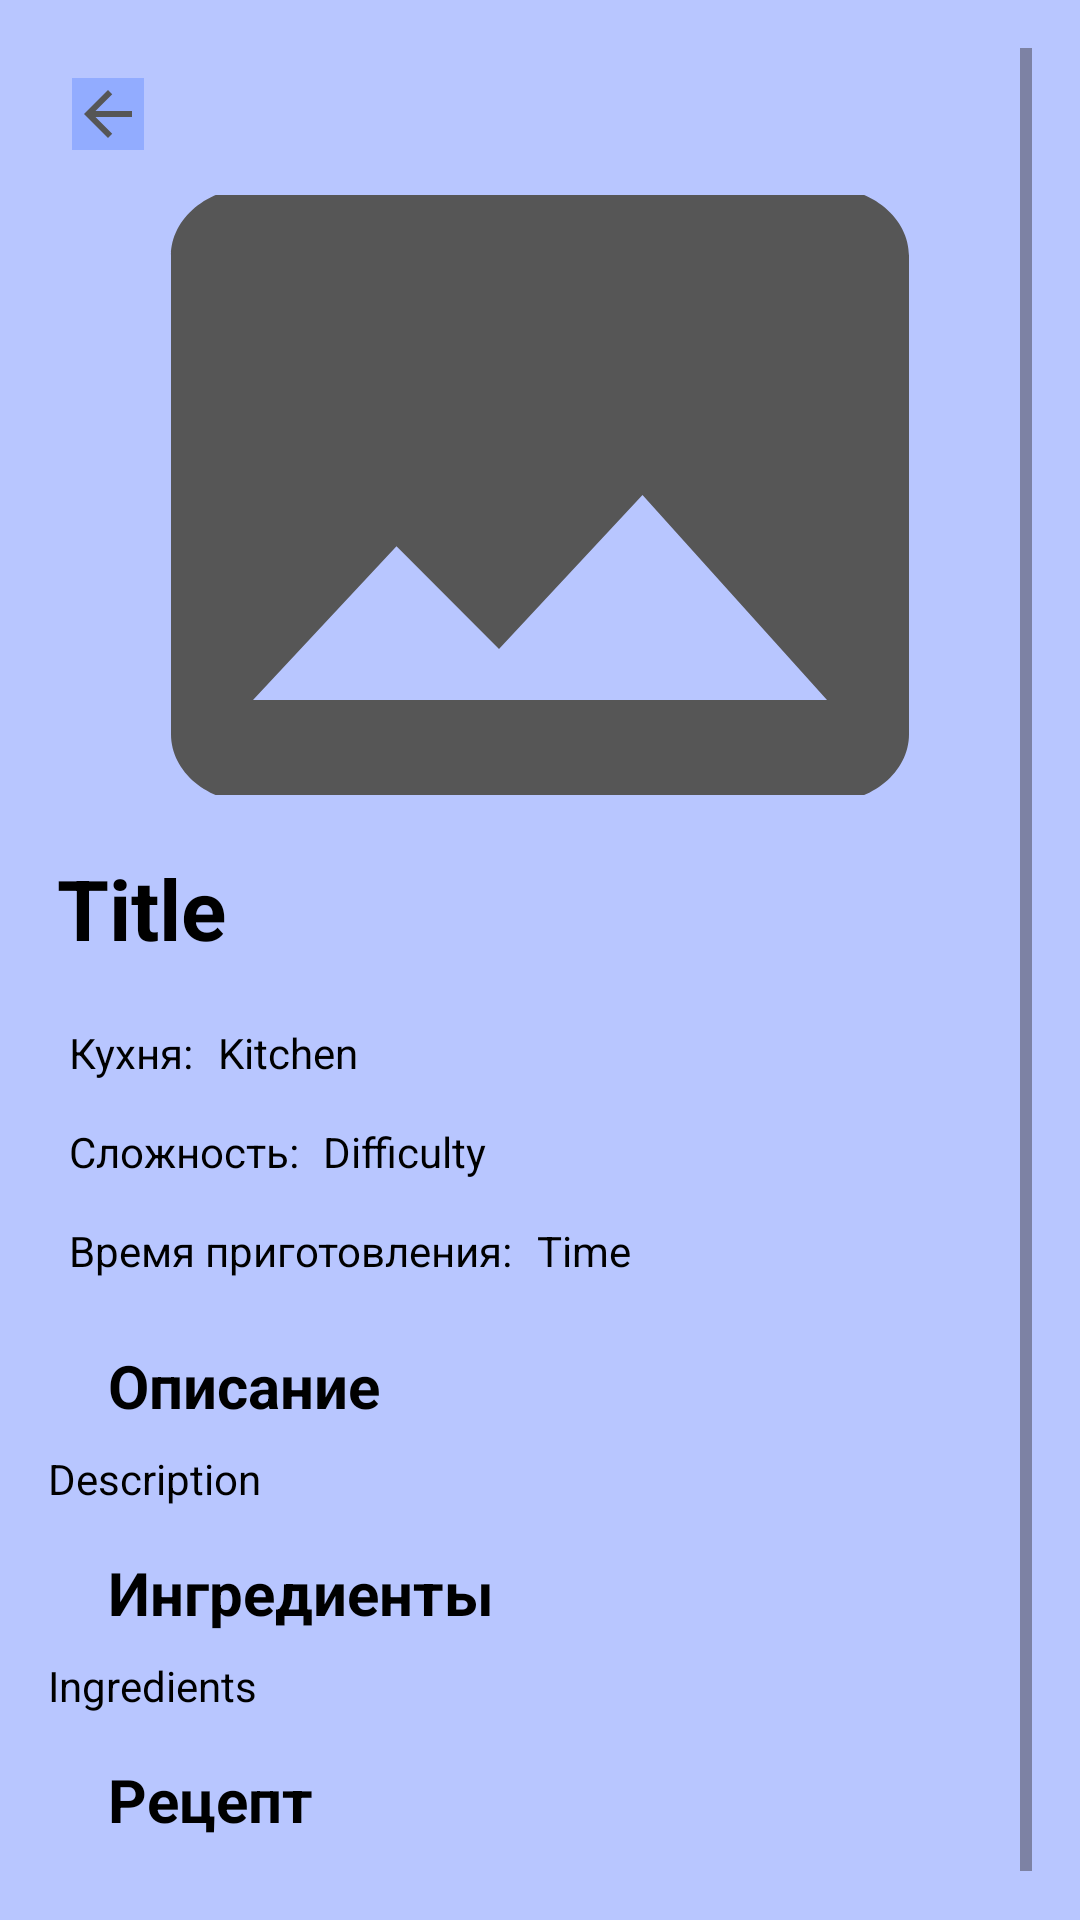

Here is an Android app screen rendered from its layout file. Give the layout XML and the strings, colors and styles it references.
<!-- AndroidManifest.xml: application theme Theme.TastyMatch -->
<!-- res/layout/activity_receipt_details.xml -->
<?xml version="1.0" encoding="utf-8"?>
<ScrollView xmlns:android="http://schemas.android.com/apk/res/android"
    android:layout_width="match_parent"
    android:layout_height="match_parent"
    android:padding="16dp"
    android:background="@color/background">

    <LinearLayout
        android:layout_width="match_parent"
        android:layout_height="wrap_content"
        android:orientation="vertical">

        <ImageButton
            android:id="@+id/back_to_home"
            android:layout_width="wrap_content"
            android:layout_height="wrap_content"
            android:src="@drawable/baseline_arrow_back_24"
            android:background="@color/background"
            android:layout_marginBottom="15dp"
            android:layout_marginTop="10dp"
            android:layout_marginStart="8dp"/>

        <ImageView
            android:id="@+id/detailsImage"
            android:layout_width="match_parent"
            android:layout_height="200dp"
            android:scaleType="centerCrop"
            android:src="@drawable/baseline_image_24" />

        <TextView
            android:id="@+id/detailsTitle"
            android:layout_width="match_parent"
            android:layout_height="wrap_content"
            android:text="Title"
            android:textSize="28sp"
            android:textStyle="bold"
            android:textColor="@color/black"
            android:layout_marginTop="16dp"
            android:padding="3dp"/>

        <LinearLayout
            android:layout_width="match_parent"
            android:layout_height="wrap_content"
            android:orientation="vertical"
            android:layout_marginTop="10dp">

            <LinearLayout
                android:layout_width="match_parent"
                android:layout_height="wrap_content"
                android:orientation="horizontal"
                android:padding="7dp">

                <TextView
                    android:layout_width="wrap_content"
                    android:layout_height="wrap_content"
                    android:textColor="@color/black"
                    android:text="Кухня:" />

                <TextView
                    android:id="@+id/detailsKitchen"
                    android:layout_width="match_parent"
                    android:layout_height="wrap_content"
                    android:textColor="@color/black"
                    android:text="Kitchen"
                    android:layout_marginStart="8dp" />

            </LinearLayout>

            <LinearLayout
                android:layout_width="match_parent"
                android:layout_height="wrap_content"
                android:orientation="horizontal"
                android:padding="7dp">

                <TextView
                    android:layout_width="wrap_content"
                    android:layout_height="wrap_content"
                    android:textColor="@color/black"
                    android:text="Сложность:" />

                <TextView
                    android:id="@+id/detailsDifficulty"
                    android:layout_width="match_parent"
                    android:layout_height="wrap_content"
                    android:textColor="@color/black"
                    android:text="Difficulty"
                    android:layout_marginStart="8dp" />

            </LinearLayout>

            <LinearLayout
                android:layout_width="match_parent"
                android:layout_height="wrap_content"
                android:orientation="horizontal"
                android:padding="7dp">

                <TextView
                    android:layout_width="wrap_content"
                    android:layout_height="wrap_content"
                    android:textColor="@color/black"
                    android:text="Время приготовления:" />

                <TextView
                    android:id="@+id/detailsTime"
                    android:layout_width="match_parent"
                    android:layout_height="wrap_content"
                    android:textColor="@color/black"
                    android:text="Time"
                    android:layout_marginStart="8dp" />

            </LinearLayout>

        </LinearLayout>

        <TextView
            android:layout_width="match_parent"
            android:layout_height="wrap_content"
            android:text="Описание"
            android:textStyle="bold"
            android:textColor="@color/black"
            android:textSize="20dp"
            android:paddingStart="20dp"
            android:paddingTop="15dp" />

        <TextView
            android:id="@+id/detailsDescription"
            android:layout_width="match_parent"
            android:layout_height="wrap_content"
            android:textColor="@color/black"
            android:text="Description"
            android:layout_marginTop="8dp" />

        <TextView
            android:layout_width="match_parent"
            android:layout_height="wrap_content"
            android:text="Ингредиенты"
            android:textColor="@color/black"
            android:textStyle="bold"
            android:textSize="20dp"
            android:paddingStart="20dp"
            android:paddingTop="15dp" />

        <TextView
            android:id="@+id/detailsIngredients"
            android:layout_width="match_parent"
            android:layout_height="wrap_content"
            android:textColor="@color/black"
            android:text="Ingredients"
            android:layout_marginTop="8dp" />

        <TextView
            android:layout_width="match_parent"
            android:layout_height="wrap_content"
            android:text="Рецепт"
            android:textColor="@color/black"
            android:textStyle="bold"
            android:textSize="20dp"
            android:paddingStart="20dp"
            android:paddingTop="15dp" />

        <TextView
            android:id="@+id/detailsReceipt"
            android:layout_width="match_parent"
            android:layout_height="wrap_content"
            android:textColor="@color/black"
            android:text="Receipt"
            android:layout_marginTop="8dp" />

    </LinearLayout>
</ScrollView>
<!-- resources referenced by this layout -->
<resources>
  <color name="background">#77678EFF</color>
  <color name="black">#FF000000</color>
  <!-- drawable baseline_arrow_back_24 (drawable) -->
  <vector xmlns:android="http://schemas.android.com/apk/res/android" android:autoMirrored="true" android:height="24dp" android:tint="#565656" android:viewportHeight="24" android:viewportWidth="24" android:width="24dp">
        
      <path android:fillColor="@android:color/white" android:pathData="M20,11H7.83l5.59,-5.59L12,4l-8,8 8,8 1.41,-1.41L7.83,13H20v-2z"/>
      
  </vector>
  <!-- drawable baseline_image_24 (drawable) -->
  <vector xmlns:android="http://schemas.android.com/apk/res/android" android:height="20dp" android:tint="#565656" android:viewportHeight="24" android:viewportWidth="24" android:width="24dp">
        
      <path android:fillColor="@android:color/white" android:pathData="M21,19V5c0,-1.1 -0.9,-2 -2,-2H5c-1.1,0 -2,0.9 -2,2v14c0,1.1 0.9,2 2,2h14c1.1,0 2,-0.9 2,-2zM8.5,13.5l2.5,3.01L14.5,12l4.5,6H5l3.5,-4.5z"/>
      
  </vector>
  <style name="Theme.TastyMatch" parent="Base.Theme.TastyMatch" />
  <style name="Base.Theme.TastyMatch" parent="Theme.Material3.DayNight.NoActionBar">
          
          
      </style>
</resources>
